Run: headless pygame with SDL's dummy video driver; simulated clock (each Clock.tick advances the game by its frame time, no real sleeping); random seed 0; keys injected as events and as key.get_pressed() state; no mouse input.
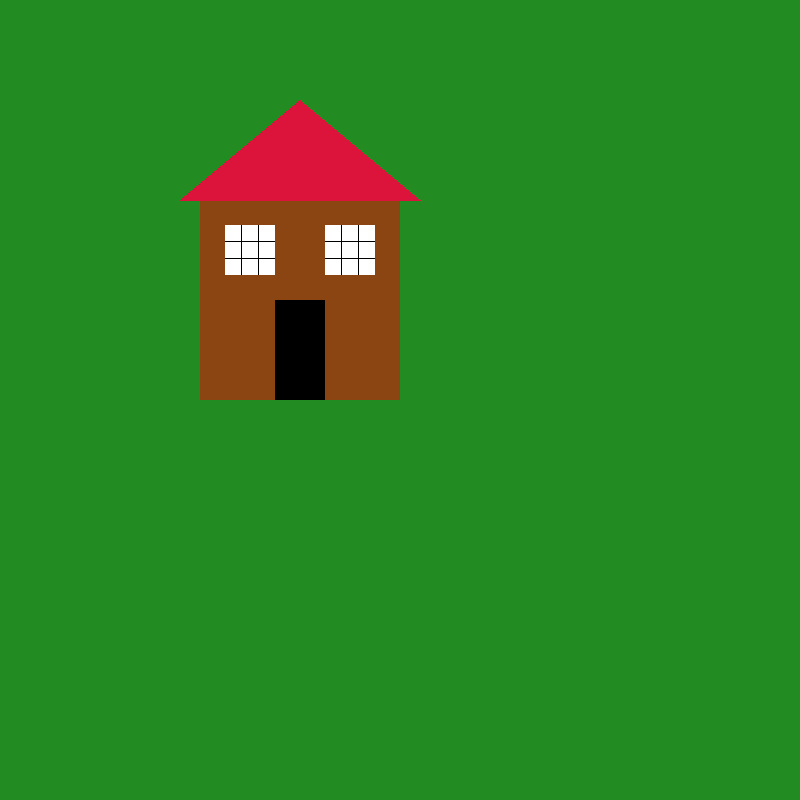
Frame 1 of 4 · flips 1–60 · no input
Frame 2 of 4 · flips 61–180 · tapped SPACE, RETURN · held RIGHT (→), D · screen unchanged from frame 1, image omitted
Frame 3 of 4 · flips 181–300 · held DOWN (↓), S · screen unchanged from frame 2, image omitted
Frame 4 of 4 · flips 301–420 · held LEFT (←), A, UP (↑), W · screen unchanged from frame 3, image omitted

The pygame program that drew these frames:

import pygame
import sys

#initialize pygame
pygame.init()

#setup the screen
width, height = 800, 800
screen = pygame.display.set_mode((width, height))
pygame.display.set_caption("Simple House")

#color
WHITE = (255, 255, 255)
BLACK = (0, 0, 0)
BROWN = (139, 69, 19)
BLUE = (0, 191, 255)
GRAY = (169, 169, 169)
GREEN = (34, 139, 34)
RED = (220, 20, 60)

#Main loop
running = True
while running:
    screen.fill(GREEN)

    for event in pygame.event.get():
        if event.type == pygame.QUIT:
         running = False

    #Draw the house base
    pygame.draw.rect(screen, BROWN, (200, 200, 200, 200))

    # Draw the roof
    pygame.draw.polygon(screen, RED, [(180, 200), (420, 200), (300, 100)])  # Triangle roof

    # Door
    pygame.draw.rect(screen, BLACK, (275, 300, 50, 100))

    # left window
    pygame.draw.rect(screen, WHITE, (225, 225, 50, 50))
    pygame.draw.rect(screen, BLACK, (241, 225, 1, 50))
    pygame.draw.rect(screen, BLACK, (258, 225, 1, 50))
    pygame.draw.rect(screen, BLACK, (225, 241, 50, 1))
    pygame.draw.rect(screen, BLACK, (225, 258, 50, 1))

    #Right display
    pygame.draw.rect(screen, WHITE, (325, 225, 50, 50))
    pygame.draw.rect(screen, BLACK, (341, 225, 1, 50))
    pygame.draw.rect(screen, BLACK, (358, 225, 1, 50))
    pygame.draw.rect(screen, BLACK, (325, 241, 50, 1))
    pygame.draw.rect(screen, BLACK, (325, 258, 50, 1))




    #update display
    pygame.display.flip()

# exit code
pygame.quit()
sys.exit()
